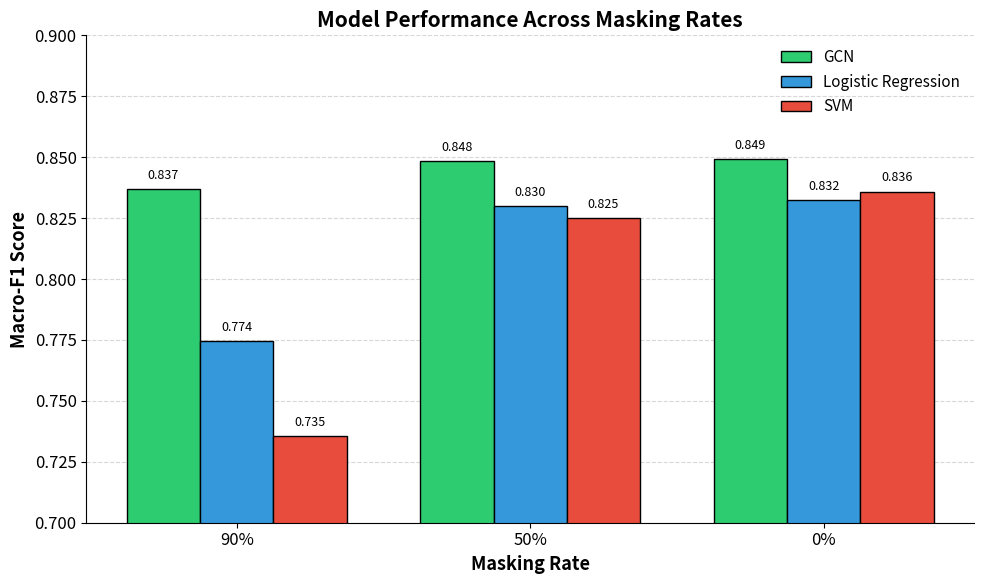

Write Python code to recreate this figure.
import matplotlib.pyplot as plt
import numpy as np

# -----------------------------
# Data (updated)
# -----------------------------
label_rates = ['90%', '50%', '0%']

gcn_f1 = [0.8368, 0.8484, 0.8493]
lr_f1  = [0.7745, 0.8298, 0.8324]
svm_f1 = [0.7354, 0.8251, 0.8358]

# -----------------------------
# Figure setup
# -----------------------------
plt.rcParams.update({
    "font.size": 12,
    "axes.spines.top": False,
    "axes.spines.right": False,
})

fig, ax = plt.subplots(figsize=(10, 6))

x = np.arange(len(label_rates))
width = 0.25

# -----------------------------
# Bars
# -----------------------------
bars_gcn = ax.bar(
    x - width, gcn_f1, width,
    label="GCN",
    color="#2ecc71",
    edgecolor="black",
    linewidth=1.0
)
bars_lr = ax.bar(
    x, lr_f1, width,
    label="Logistic Regression",
    color="#3498db",
    edgecolor="black",
    linewidth=1.0
)
bars_svm = ax.bar(
    x + width, svm_f1, width,
    label="SVM",
    color="#e74c3c",
    edgecolor="black",
    linewidth=1.0
)

# -----------------------------
# Axes, labels, grid
# -----------------------------
ax.set_xlabel("Masking Rate", fontsize=13, fontweight="bold")
ax.set_ylabel("Macro-F1 Score", fontsize=13, fontweight="bold")
ax.set_title("Model Performance Across Masking Rates", fontsize=15, fontweight="bold")

ax.set_xticks(x)
ax.set_xticklabels(label_rates)
ax.set_ylim(0.70, 0.90)

ax.yaxis.grid(True, linestyle="--", alpha=0.5)
ax.set_axisbelow(True)

legend = ax.legend(loc="upper right", fontsize=11, frameon=False)

# -----------------------------
# Value labels
# -----------------------------
def add_bar_labels(bars, fmt="{:.3f}", offset=0.003):
    for bar in bars:
        height = bar.get_height()
        ax.text(
            bar.get_x() + bar.get_width() / 2.0,
            height + offset,
            fmt.format(height),
            ha="center",
            va="bottom",
            fontsize=9
        )

add_bar_labels(bars_gcn)
add_bar_labels(bars_lr)
add_bar_labels(bars_svm)

plt.tight_layout()
plt.savefig("figure1_model_comparison_clean_simple_updated.png", dpi=300, bbox_inches="tight")
plt.show()

print("Figure saved as 'figure1_model_comparison_clean_simple_updated.png'")
